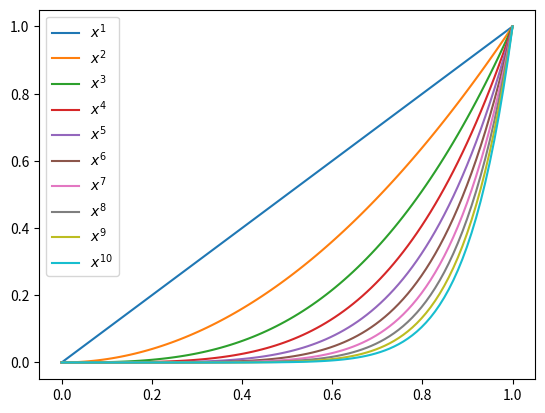

This figure's Python source:
import numpy as np
import matplotlib.pyplot as plt

x = np.linspace(0, 1, 100)

for n in range(1, 11):
    plt.plot(x, x**n, label='$x^{{{}}}$'.format(n))

plt.legend(loc='upper left')
plt.savefig('loesung.pdf')
